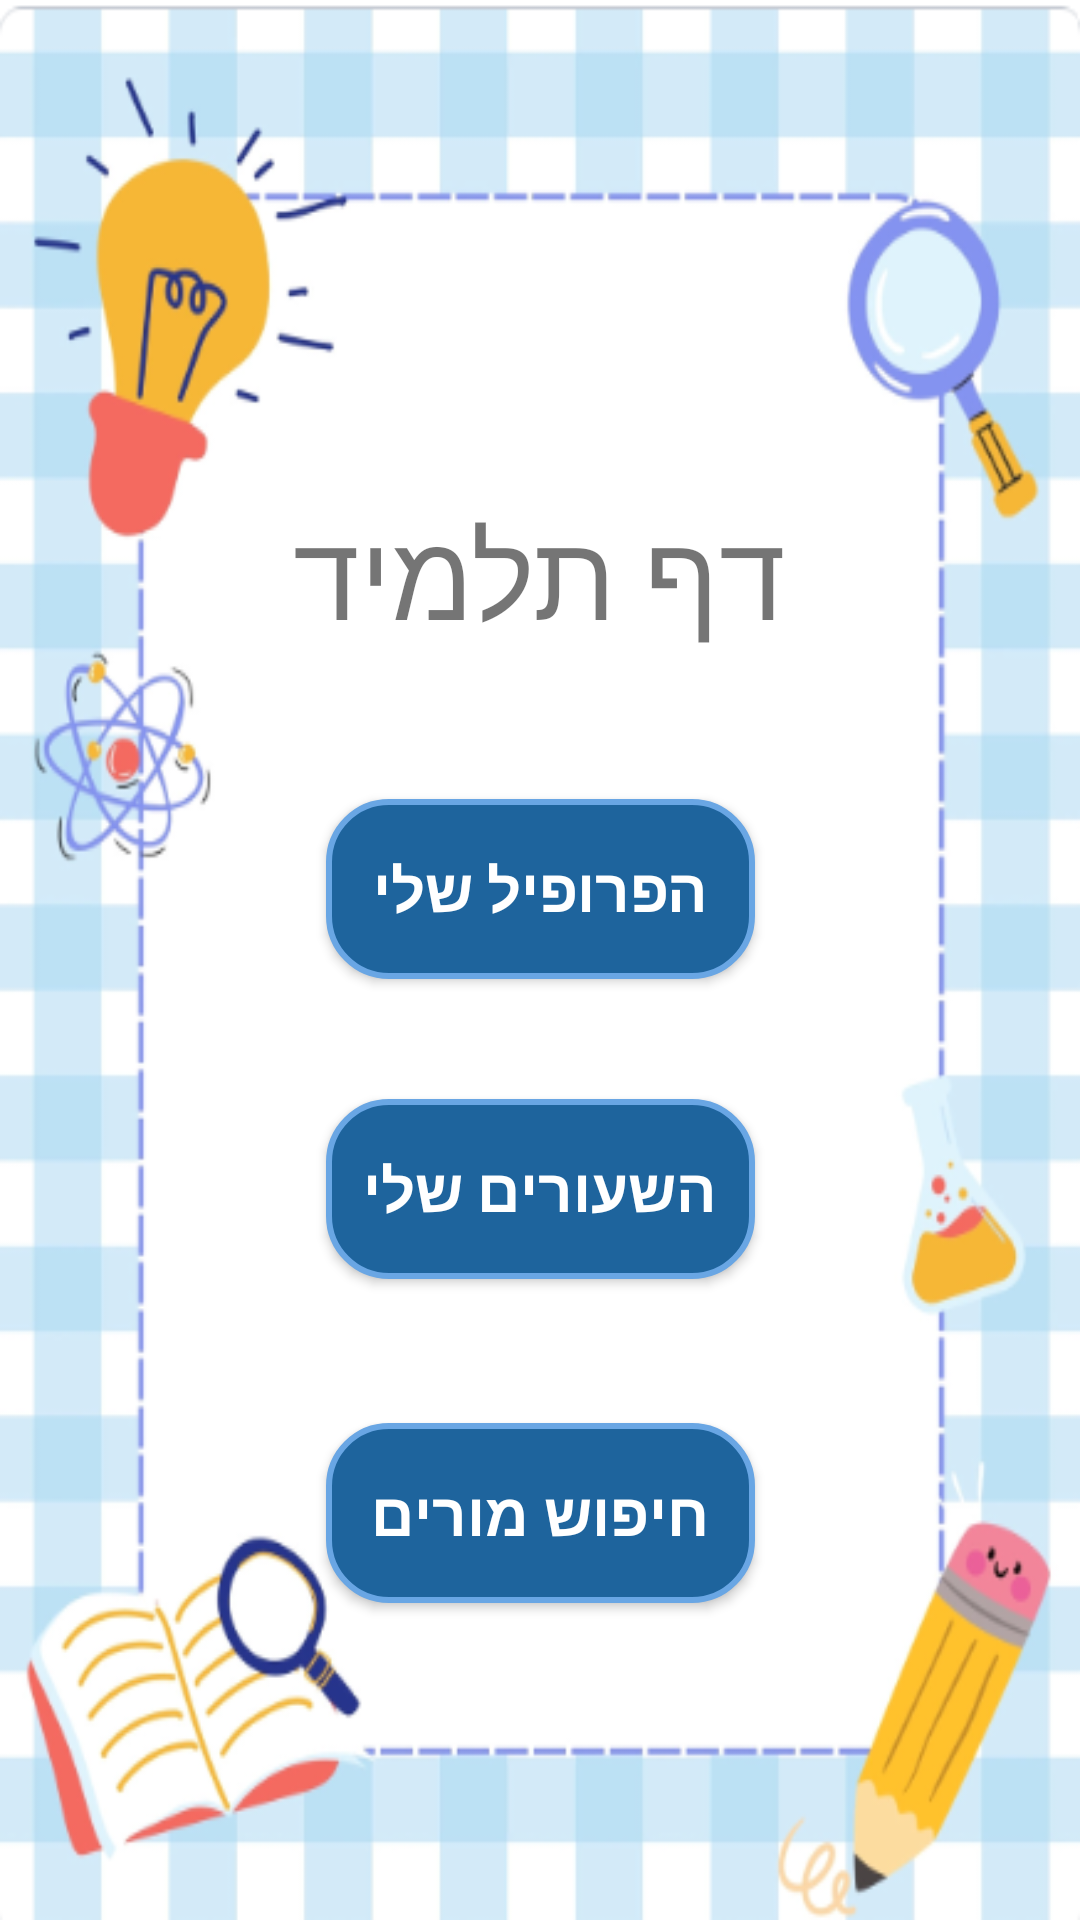

Android layout source for this screen:
<!-- AndroidManifest.xml: application theme Theme.AppCompat.Light -->
<!-- res/layout/activity_student.xml -->
<?xml version="1.0" encoding="utf-8"?>
<androidx.constraintlayout.widget.ConstraintLayout xmlns:android="http://schemas.android.com/apk/res/android"
    xmlns:app="http://schemas.android.com/apk/res-auto"
    xmlns:tools="http://schemas.android.com/tools"
    android:id="@+id/main"
    android:layout_width="match_parent"
    android:layout_height="match_parent"
    android:background="@drawable/pic4_for_pages"
    tools:context=".screens.StudentActivity">


    <TextView
        android:id="@+id/title_student_homepage"
        android:layout_width="wrap_content"
        android:layout_height="wrap_content"
        android:layout_marginTop="164dp"
        android:fontFamily="@font/gevret_levin_alef"
        android:text="דף תלמיד"
        android:textSize="40dp"
        app:layout_constraintEnd_toEndOf="parent"
        app:layout_constraintHorizontal_bias="0.498"
        app:layout_constraintStart_toStartOf="parent"
        app:layout_constraintTop_toTopOf="parent" />

    <Button
        android:id="@+id/btn_studentpage_mylesson"
        android:layout_width="143dp"
        android:layout_height="60dp"
        android:layout_gravity="center"
        android:layout_marginTop="40dp"
        android:background="@drawable/my_button_background"
        android:fontFamily="@font/nehama_webfont"
        android:text="השעורים שלי"
        android:textColor="@android:color/white"
        android:textSize="20sp"
        android:textStyle="bold"
        app:layout_constraintEnd_toEndOf="parent"
        app:layout_constraintStart_toStartOf="parent"
        app:layout_constraintTop_toBottomOf="@+id/btn_studentpage_myprofil" />

    <Button
        android:id="@+id/btn_studentpage_myprofil"
        android:layout_width="143dp"
        android:layout_height="60dp"
        android:layout_gravity="center"
        android:layout_marginTop="48dp"
        android:background="@drawable/my_button_background"
        android:fontFamily="@font/nehama_webfont"
        android:text="הפרופיל שלי"
        android:textColor="@android:color/white"
        android:textSize="20sp"
        android:textStyle="bold"
        app:layout_constraintEnd_toEndOf="parent"
        app:layout_constraintStart_toStartOf="parent"
        app:layout_constraintTop_toBottomOf="@+id/title_student_homepage" />

    <Button
        android:id="@+id/btn_studentpage_searchteacher"
        android:layout_width="143dp"
        android:layout_height="60dp"
        android:layout_gravity="center"
        android:layout_marginTop="48dp"
        android:background="@drawable/my_button_background"
        android:fontFamily="@font/nehama_webfont"
        android:text="חיפוש מורים"
        android:textColor="@android:color/white"
        android:textSize="20sp"
        android:textStyle="bold"
        app:layout_constraintEnd_toEndOf="parent"
        app:layout_constraintStart_toStartOf="parent"
        app:layout_constraintTop_toBottomOf="@+id/btn_studentpage_mylesson" />

</androidx.constraintlayout.widget.ConstraintLayout>
<!-- resources referenced by this layout -->
<resources>
  <!-- drawable my_button_background (drawable) -->
  <?xml version="1.0" encoding="utf-8"?>
  <selector xmlns:android="http://schemas.android.com/apk/res/android">
  
      
      <item android:state_pressed="true">
          <shape android:shape="rectangle">
              <solid android:color="#0D47A1"/> 
              <corners android:radius="20dp"/>
              <stroke android:width="2dp" android:color="#42A5F5"/> 
          </shape>
      </item>
  
      
      <item>
          <shape android:shape="rectangle">
              <solid android:color="#1E649D"/> 
              <corners android:radius="20dp"/>
              <stroke android:width="2dp" android:color="#69A6E4"/> 
          </shape>
      </item>
  
  </selector>
  <!-- drawable pic4_for_pages: png bitmap (drawable, 89090 bytes) -->
</resources>
